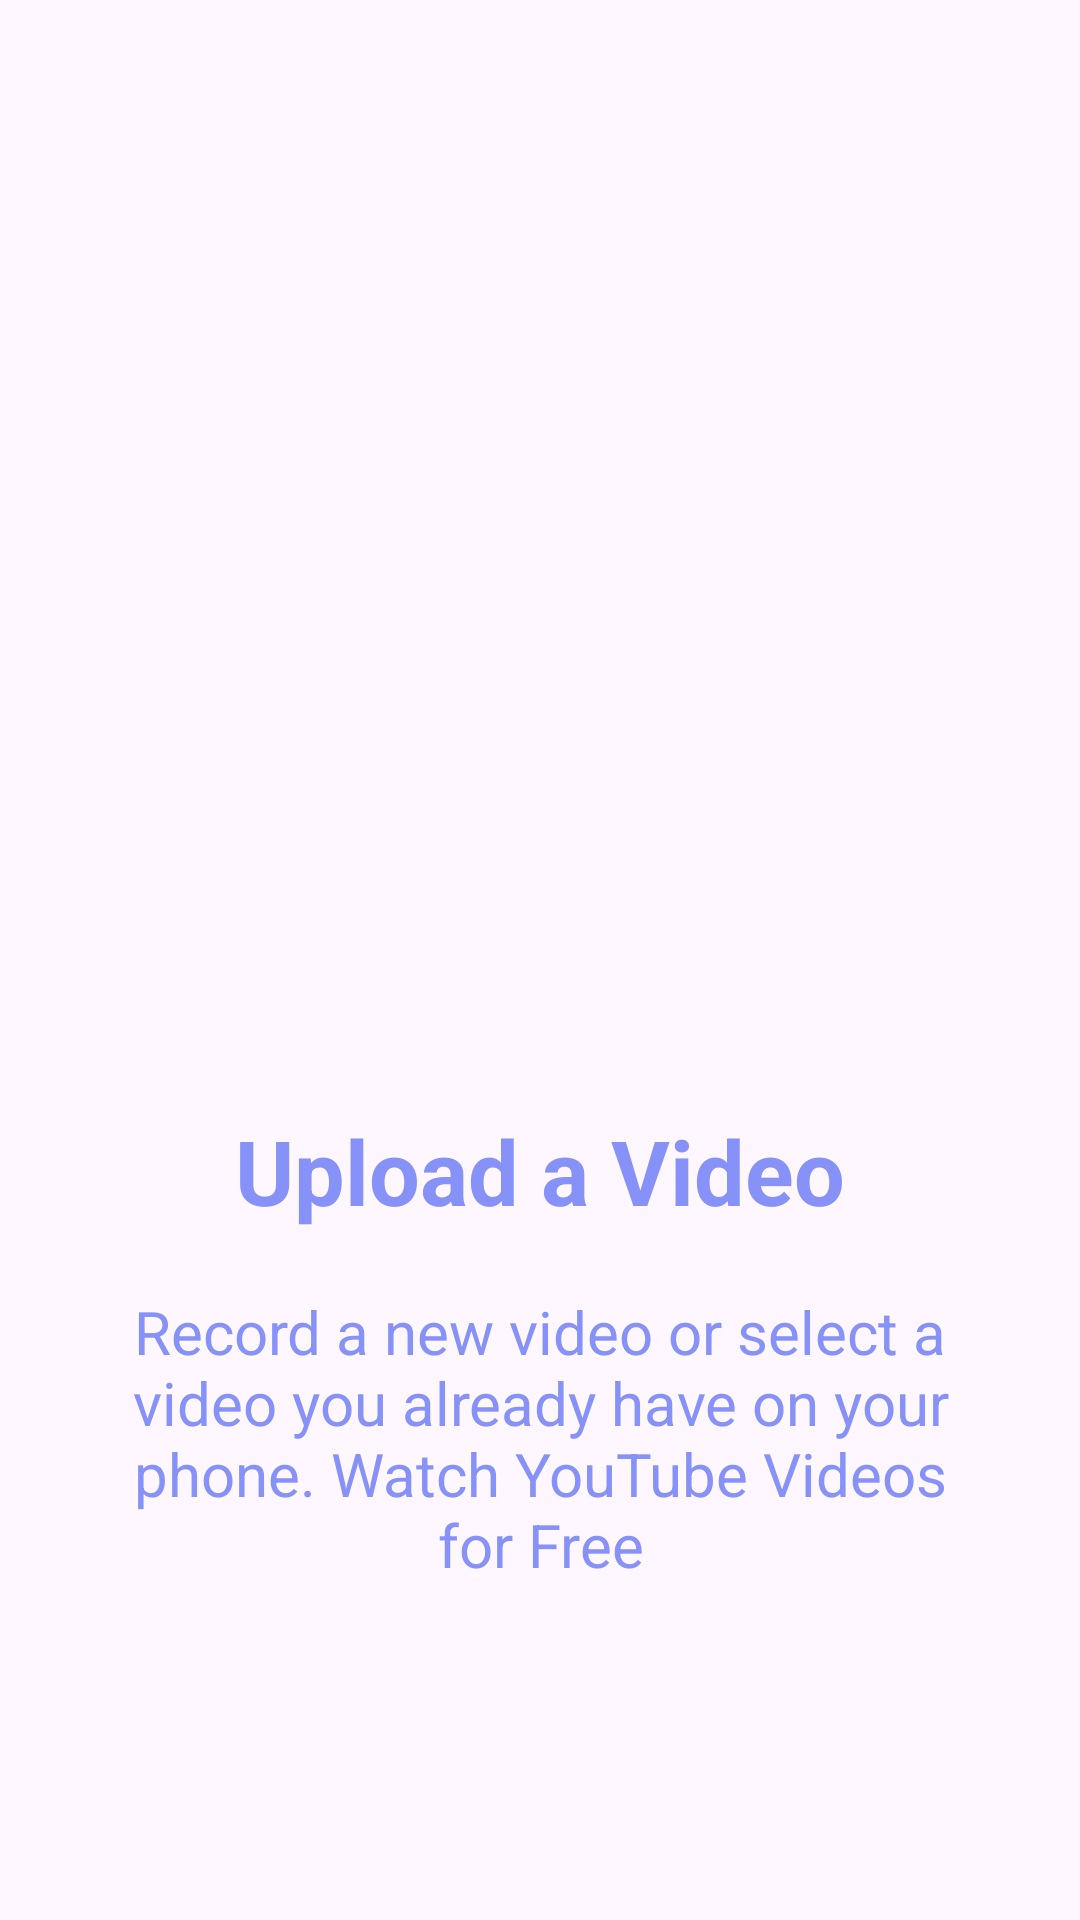

The Android layout XML behind this screen, and the referenced resources:
<!-- AndroidManifest.xml: application theme Theme.Simple_login_app -->
<!-- res/layout/slider_screen.xml -->
<?xml version="1.0" encoding="utf-8"?>
<LinearLayout
    xmlns:android="http://schemas.android.com/apk/res/android"
    android:layout_width="match_parent"
    android:layout_height="match_parent"
    xmlns:app="http://schemas.android.com/apk/res-auto"
    android:orientation="vertical"
    app:flow_horizontalAlign="center">

    <ImageView
        android:id="@+id/sliderImage"
        android:layout_width="300dp"
        android:layout_height="300dp"
        android:layout_gravity="center"
        android:layout_marginTop="20dp"
        android:scaleType="centerCrop"
        android:src="@drawable/mainlogo"/>

    <TextView
        android:id="@+id/sliderTitle"
        android:layout_width="match_parent"
        android:layout_height="wrap_content"
        android:layout_marginTop="50dp"
        android:text="@string/screen1"
        android:textAlignment="center"
        android:textColor="@color/lavender"
        android:textSize="30sp"
        android:textStyle="bold" />

    <TextView
        android:id="@+id/sliderDesc"
        android:layout_width="match_parent"
        android:layout_height="wrap_content"
        android:layout_marginHorizontal="30dp"
        android:text="@string/screen1desc"
        android:layout_marginTop="20dp"
        android:textAlignment="center"
        android:textColor="@color/lavender"
        android:textSize="20sp"/>

</LinearLayout>
<!-- resources referenced by this layout -->
<resources>
  <color name="lavender">#8692f7</color>
  <string name="screen1">Upload a Video</string>
  <string name="screen1desc">Record a new video or select a video you already have on your phone.
          Watch YouTube Videos for Free</string>
  <style name="Theme.Simple_login_app" parent="Base.Theme.Simple_login_app" />
  <style name="Base.Theme.Simple_login_app" parent="Theme.Material3.DayNight.NoActionBar">
          
          <item name="colorPrimary">@color/lavender</item>
          <item name="colorPrimaryVariant">@color/lavender</item>
      </style>
</resources>
